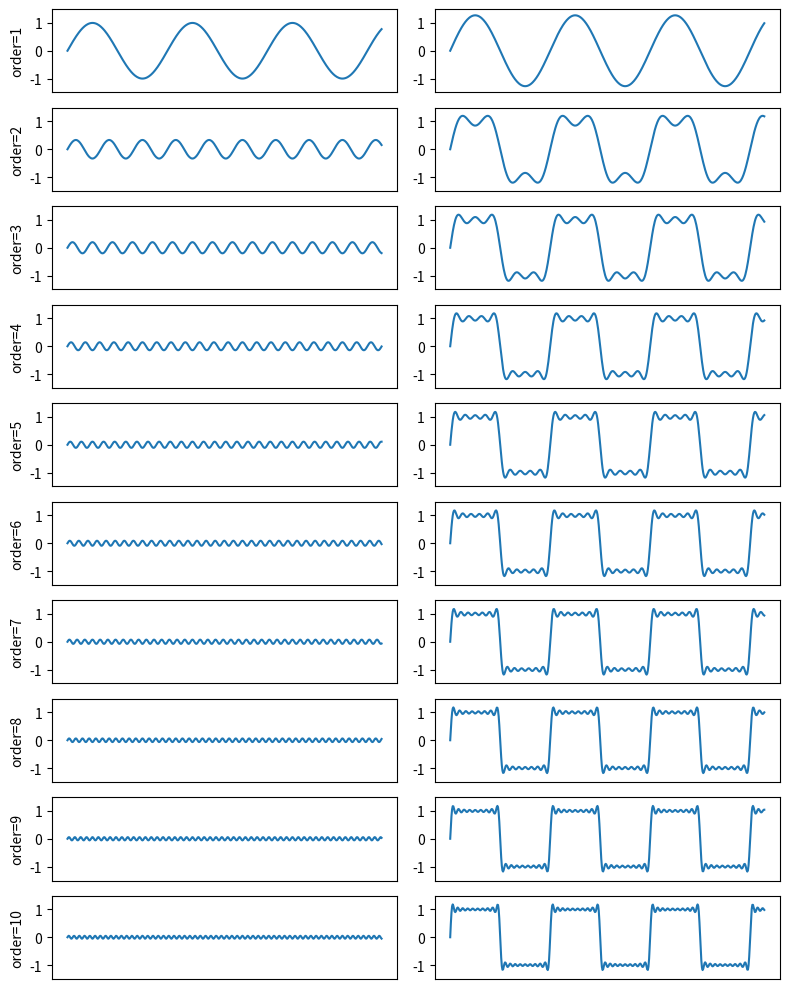

This figure's Python source:
from __future__ import division

import numpy as np
import matplotlib.pyplot as plt

mainfig = plt.figure(figsize=(8, 10))
t = np.linspace(0, np.pi, 500)

for p, order in enumerate(range(0, 10)):

    d = [
        np.sin(2 * np.pi * (2 * k - 1) * t)/(2 * k - 1)
        for k in range(1, (order+2))
    ]

    ax = mainfig.add_subplot(10, 2, (2 * p)+1)
    ax.set_ylabel('order=%d' % (order+1))
    ax.yaxis.set_ticks([-2, -1, 0, 1, 2])
    ax.xaxis.set_ticks([])
    ax.set_autoscaley_on(False)
    ax.set_ylim([-1.5, 1.5])
    ax.plot(d[-1])

    d = (4/np.pi) * sum(d)
    ax = mainfig.add_subplot(10, 2, (2*p)+2)
    ax.yaxis.set_ticks([-2, -1, 0, 1, 2])
    ax.xaxis.set_ticks([])
    ax.set_autoscaley_on(False)
    ax.set_ylim([-1.5, 1.5])
    ax.plot(d)

mainfig.tight_layout()
mainfig.savefig('square-steps.svg')
